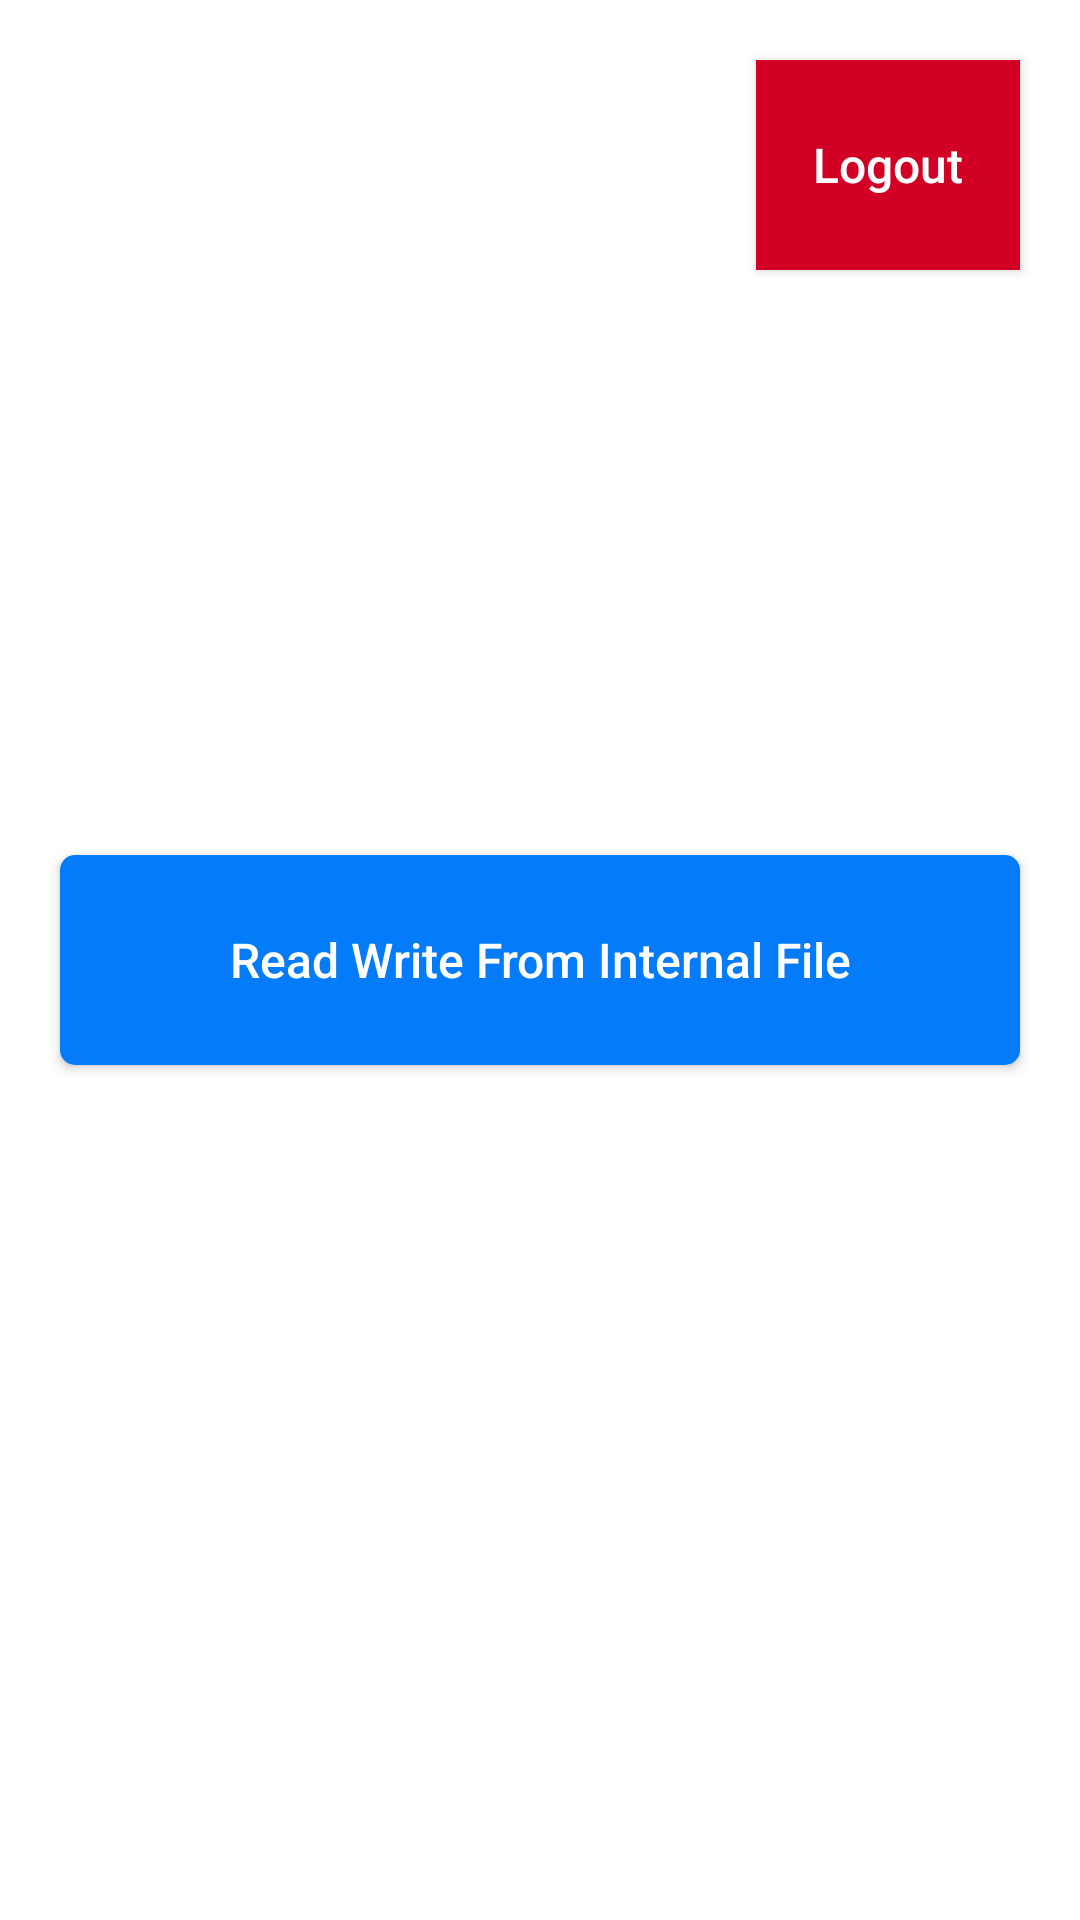

Write the Android layout XML for this screen, with the resource values it uses.
<!-- AndroidManifest.xml: application theme Theme.DipeshLamaPersistanceStorageAssignment2 -->
<!-- res/layout/activity_main.xml -->
<?xml version="1.0" encoding="utf-8"?>
<androidx.constraintlayout.widget.ConstraintLayout xmlns:android="http://schemas.android.com/apk/res/android"
    xmlns:app="http://schemas.android.com/apk/res-auto"
    xmlns:tools="http://schemas.android.com/tools"
    android:layout_width="match_parent"
    android:layout_height="match_parent"
    tools:context=".Ui.MainActivity">

    <androidx.appcompat.widget.AppCompatButton
        android:id="@+id/btnLogout"
        android:layout_width="wrap_content"
        android:layout_height="70dp"
        android:text="Logout"
        android:textAllCaps="false"
        android:textSize="@dimen/textSize"
        android:textColor="@color/white"
        android:background="@color/logout_btn"
        android:layout_marginTop="@dimen/editText_margin"
        android:layout_marginEnd="@dimen/editText_margin"
        app:layout_constraintEnd_toEndOf="parent"
        app:layout_constraintTop_toTopOf="parent" />


    <androidx.appcompat.widget.AppCompatButton
        android:id="@+id/btnWriteToInternal"
        android:layout_width="match_parent"
        android:layout_height="70dp"
        android:layout_marginStart="@dimen/editText_margin"
        android:layout_marginEnd="@dimen/editText_margin"
        android:background="@drawable/custom_buttom"
        android:text="Read Write From Internal File"
        android:textAllCaps="false"
        android:textColor="@color/white"
        android:textSize="@dimen/textSize"
        app:layout_constraintBottom_toBottomOf="parent"
        app:layout_constraintEnd_toEndOf="parent"
        app:layout_constraintStart_toStartOf="parent"
        app:layout_constraintTop_toTopOf="parent" />

</androidx.constraintlayout.widget.ConstraintLayout>
<!-- resources referenced by this layout -->
<resources>
  <color name="logout_btn">#D10024</color>
  <color name="white">#FFFFFFFF</color>
  <dimen name="editText_margin">20dp</dimen>
  <dimen name="textSize">16sp</dimen>
  <!-- drawable custom_buttom (drawable) -->
  <?xml version="1.0" encoding="utf-8"?>
  <shape android:shape="rectangle" xmlns:android="http://schemas.android.com/apk/res/android">
  <corners android:radius="5dp"/>
  <gradient
      android:startColor="#047bf8  "
      android:endColor="#047bf8"
      android:angle="135"
      android:type="linear"
      />
  
  
  </shape>
  <style name="Theme.DipeshLamaPersistanceStorageAssignment2" parent="Theme.MaterialComponents.DayNight.NoActionBar">
          
          <item name="colorPrimary">@color/purple_500</item>
          <item name="colorPrimaryVariant">@color/purple_700</item>
          <item name="colorOnPrimary">@color/white</item>
          
          <item name="colorSecondary">@color/teal_200</item>
          <item name="colorSecondaryVariant">@color/teal_700</item>
          <item name="colorOnSecondary">@color/black</item>
          
          <item name="android:statusBarColor" tools:targetApi="l">?attr/colorPrimaryVariant</item>
          
      </style>
  <color name="purple_500">#FF6200EE</color>
  <color name="purple_700">#FF3700B3</color>
  <color name="teal_200">#FF03DAC5</color>
  <color name="teal_700">#FF018786</color>
  <color name="black">#FF000000</color>
</resources>
